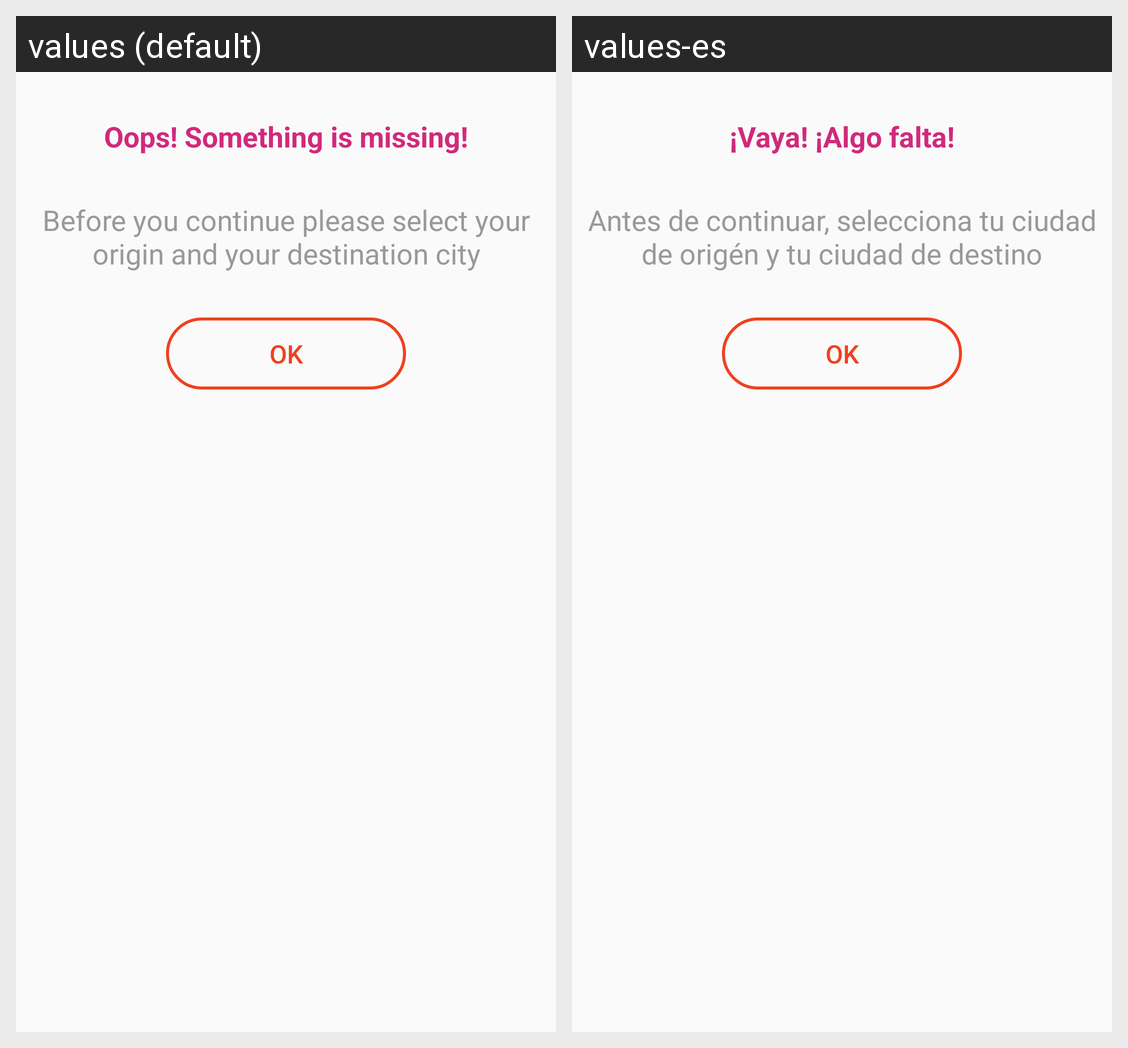

This grid shows one Android layout under two languages. Give, for every string resource on the screen, its name, the default text and each shown locale's text.
Android screen res/layout/custom_alert_dialog_city_not_selected.xml rendered under 2 locales, left to right: values (default), values-es. Device: Nexus 5 (rendered at 1080×1920; each locale shown at half size, 540×960, under a caption strip naming it); theme AppTheme.
Strings drawn on this screen, with the default value and each locale's value (text and hints the layout hard-codes, and strings that could not be matched under every locale, appear in the picture but are not listed):

title_alert_dialog_warning
  values: Oops! Something is missing!
  values-es: ¡Vaya! ¡Algo falta!

alert_message_departure_or_arrive_not_selected
  values: Before you continue please select your origin and your destination city
  values-es: Antes de continuar, selecciona tu ciudad de origén y tu ciudad de destino
